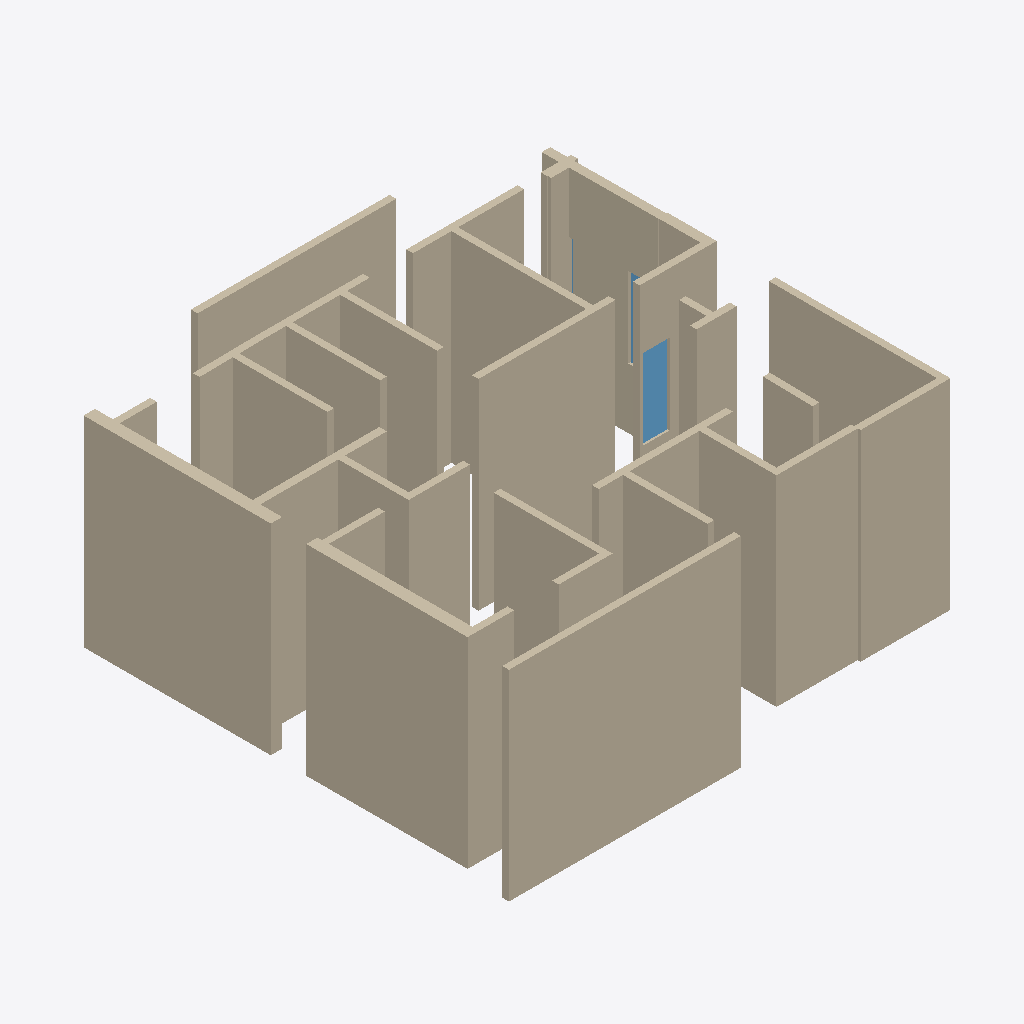
Isometric view of an IFC building model (IFC-SPF (STEP), schema IFC4, length unit metre), seen from the south-west, elements coloured by IFC class: 35 walls (beige), 3 windows (light blue).
Extent 7.1 m × 7.0 m × 3.0 m (x, y, z). Storeys (1): Ground Floor at 0.00 m. Elements (50): 35 IfcWall, 15 IfcWindow.

HEADER;
FILE_DESCRIPTION(('ViewDefinition [CoordinationView]'),'2;1');
FILE_NAME('','2026-09-28T13:18:10',(''),(''),'IfcOpenShell 0.8.5-1c5b825','IfcOpenShell 0.8.5-1c5b825','');
FILE_SCHEMA(('IFC4'));
ENDSEC;
DATA;
#12=IFCPROJECT('002XDxl51Bivy_x_YNtOyV',#5,'HCI floor_plan_3_4bhk_complex',$,$,$,$,(#10),#7);
#14=IFCSITE('29KJ_Q2EX6mx1iIJC54yW0',$,'Site',$,$,#13,$,$,$,$,$,$,$,$);
#16=IFCBUILDING('1dyu9pWwb3Nebqa6tXbQ6D',$,'Building',$,$,#15,$,$,$,$,$,$);
#18=IFCBUILDINGSTOREY('3KHZ_8HwT75wno1i74FfaX',$,'Ground Floor',$,$,#17,$,$,$,0.0);
#186=IFCWALL('2UUd3imYP8QOUt$6wQIcBE',#5,'w10',$,$,#185,#197,$,$);
#154=IFCWALL('1hgVDnxHb7ovqUFmbkBoG4',#5,'w8',$,$,#153,#165,$,$);
#74=IFCWALL('3E5DIc6QzClvd8LiQLtZKM',#5,'w3',$,$,#73,#85,$,$);
#554=IFCWALL('0WskLLxz13xR5D_ElRVMCn',#5,'w38',$,$,#553,#565,$,$);
#538=IFCWALL('2m0zLQuOT0Hx5cBdzqpwdy',#5,'w37',$,$,#537,#549,$,$);
#522=IFCWALL('13hY7TwI11EuNoDe5kXK1x',#5,'w36',$,$,#521,#533,$,$);
#266=IFCWALL('0Vfln1YN9FhuaP_adRY4V4',#5,'w16',$,$,#265,#277,$,$);
#442=IFCWALL('1k_dfXmzL9ZPm7roZvMTSy',#5,'w31',$,$,#441,#453,$,$);
#202=IFCWALL('3O1RL$_N99b83it0EyvfPI',#5,'w11',$,$,#201,#213,$,$);
#250=IFCWALL('2q2SdkR9rEkPhmk_KAFivu',#5,'w15',$,$,#249,#261,$,$);
#42=IFCWALL('2lJjFD3oH9TA9yOPwiZzQC',#5,'w1',$,$,#41,#53,$,$);
#234=IFCWALL('3dKTTZ_xv69hGu$NvQV5n3',#5,'w14',$,$,#233,#245,$,$);
#298=IFCWALL('1H$bxza_574O8_R$mqu3Us',#5,'w18',$,$,#297,#309,$,$);
#570=IFCWALL('1wMjkzVfL8URr5BZnAEliC',#5,'w41',$,$,#569,#581,$,$);
#346=IFCWALL('3iKcTQNV1BzwkEzHZWLXkU',#5,'w22',$,$,#345,#357,$,$);
#58=IFCWALL('16OcAmvA54dwL7HLvO7Siw',#5,'w2',$,$,#57,#69,$,$);
#282=IFCWALL('1HW$StheT1xwCzr3t2VJpF',#5,'w17',$,$,#281,#293,$,$);
#362=IFCWALL('1rb9iCRbP0rBZK24qENWX1',#5,'w23',$,$,#361,#373,$,$);
#410=IFCWALL('3R3uI8Tc9AIA8WzZ6FN53p',#5,'w28',$,$,#409,#421,$,$);
#314=IFCWALL('1d17LLne59Ygxtr885TQaT',#5,'w19',$,$,#313,#325,$,$);
#330=IFCWALL('2Q58UIkyH09xjkFQxoLREM',#5,'w20',$,$,#329,#341,$,$);
#490=IFCWALL('1lnFzWoXn65v3ClG$iGoWn',#5,'w34',$,$,#489,#501,$,$);
#378=IFCWALL('2OXWB4YG5C5hgWF9Sy3B2Z',#5,'w25',$,$,#377,#389,$,$);
#90=IFCWALL('18E6Ld2$XARxWTtrWoKwzB',#5,'w4',$,$,#89,#101,$,$);
#474=IFCWALL('2k5MZboUP469UB9PsxvOJP',#5,'w33',$,$,#473,#485,$,$);
#218=IFCWALL('0mnx0_LnzD5hYsurGgND4m',#5,'w12',$,$,#217,#229,$,$);
#394=IFCWALL('3vrGneb6LC$RmpCffopCkH',#5,'w27',$,$,#393,#405,$,$);
#506=IFCWALL('2IPbPhBZX9hfKvbwq04BQ$',#5,'w35',$,$,#505,#517,$,$);
#458=IFCWALL('0fGbVYHtf5DuOT1KdoHcbF',#5,'w32',$,$,#457,#469,$,$);
#1043=IFCWINDOW('1dRBgGwtv6LBmIarYHi6u4',#5,'c1_28',$,$,#1042,#1056,$,1.2,0.4,$,$,$);
#426=IFCWALL('2PiArXODf9SfI9FEDQAgk3',#5,'w29',$,$,#425,#437,$,$);
#26=IFCWALL('0$Zin7vy984ho_Bq1NGoVw',#5,'w0',$,$,#25,#37,$,$);
#122=IFCWALL('1uSuOd8cbBRu1_3gtFfasG',#5,'w6',$,$,#121,#133,$,$);
#170=IFCWALL('3H5$stWU19ERahWIctAOA4',#5,'w9',$,$,#169,#181,$,$);
#106=IFCWALL('0LKty4K$v6Vu1VYUsOp4uP',#5,'w5',$,$,#105,#117,$,$);
#138=IFCWALL('2_sMOjswr9_RcREOcxewml',#5,'w7',$,$,#137,#149,$,$);
#737=IFCWINDOW('1f6JuVOg16yOCCc9oUeu2d',#5,'c1_9',$,$,#736,#750,$,1.2,0.4,$,$,$);
#805=IFCWINDOW('2SNq55CZf8NAWslzstzNJU',#5,'c1_16',$,$,#804,#818,$,1.2,0.4,$,$,$);
ENDSEC;
